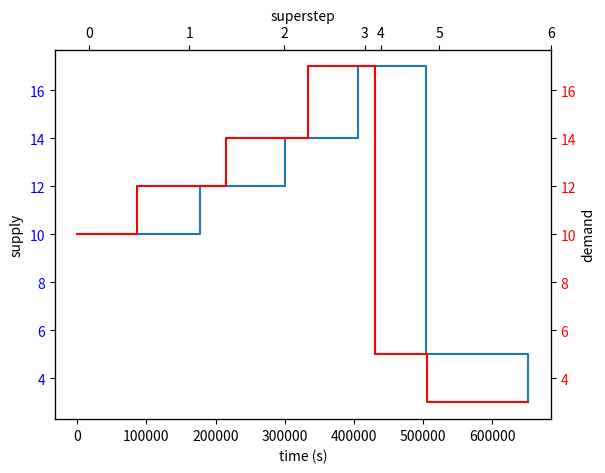

The script that saved this image:
import matplotlib.pyplot as plt

x1Supply = [1475608680429,1475608766628,1475608766628,1475608857214,1475608857214,1475608895674,1475608895674,1475608980139,1475608980139,1475609013847,1475609013847,1475609086517,1475609086517,1475609107759,1475609107759,1475609110700,1475609110700,1475609184419,1475609184419,1475609186506,1475609186506,1475609331615,1475609331615,1475609332332,1475609332332]
y1Supply = [10,10,10,10,12,12,12,12,14,14,14,14,17,17,17,17,17,17,5,5,5,5,3,3,3]
x2Demand = [1475608680429, 1475608766628, 1475608766628, 1475608857214, 1475608895674, 1475608895674, 1475608980139, 1475609013847, 1475609013847, 1475609086517, 1475609107759, 1475609107759, 1475609110700, 1475609110700, 1475609184419, 1475609186506, 1475609186506, 1475609331615, 1475609332332, 1475609332332]
y2Demand= [10, 10, 12, 12, 12, 14, 14, 14, 17, 17, 17, 17, 17, 5, 5, 5, 3, 3, 3, 3]
xTicks = [1475608725989,1475608857242,1475608981647,1475609087792,1475609108886,1475609185443,1475609332002]
xTickLabels = ['0', '1' ,'2', '3','4' ,'5' ,6 ]

minX = min(x1Supply + x2Demand + xTicks)


def subtract(x):
    return x - minX

x1Supply = list(map(subtract, x1Supply))
x2Demand = list(map(subtract, x2Demand))
xTicks = list(map(subtract, xTicks))

fig, ax1 = plt.subplots()

ax1.plot(x1Supply, y1Supply)
ax1.set_xlabel('time (s)')
# Make the y-axis label and tick labels match the line color.
ax1.set_ylabel('supply')
for tl in ax1.get_yticklabels():
    tl.set_color('b')

ax2 = ax1.twinx()
ax2.set_ylabel('demand')
ax2.plot(x2Demand, y2Demand, 'r')

for tl in ax2.get_yticklabels():
    tl.set_color('r')

ay2 = ax1.twiny()
ay2.set_xlabel('superstep')
ay2.set_xticks(xTicks)
ay2.set_xticklabels(xTickLabels)

plt.show()
